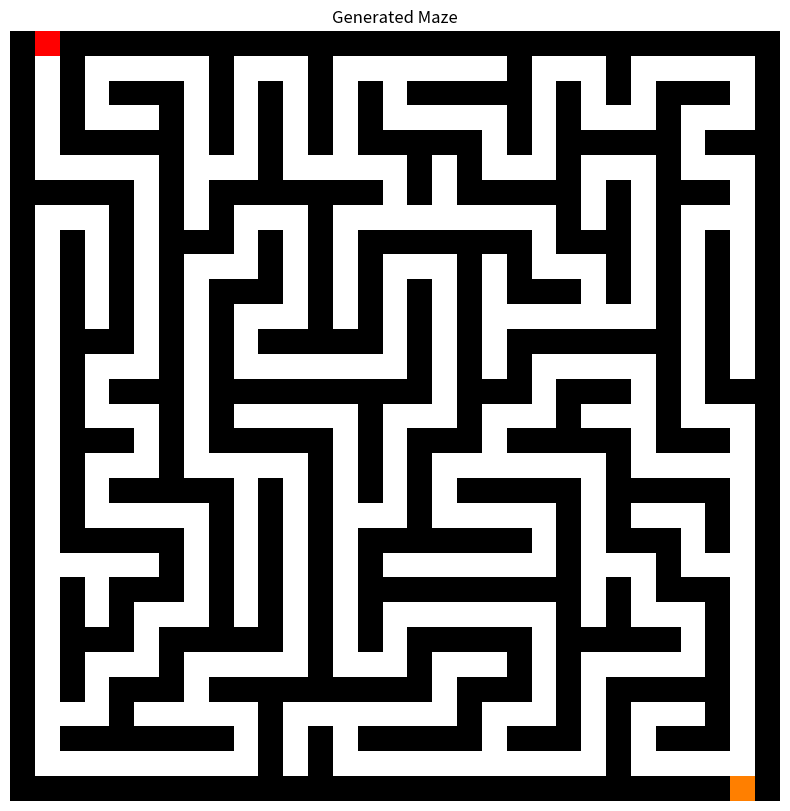
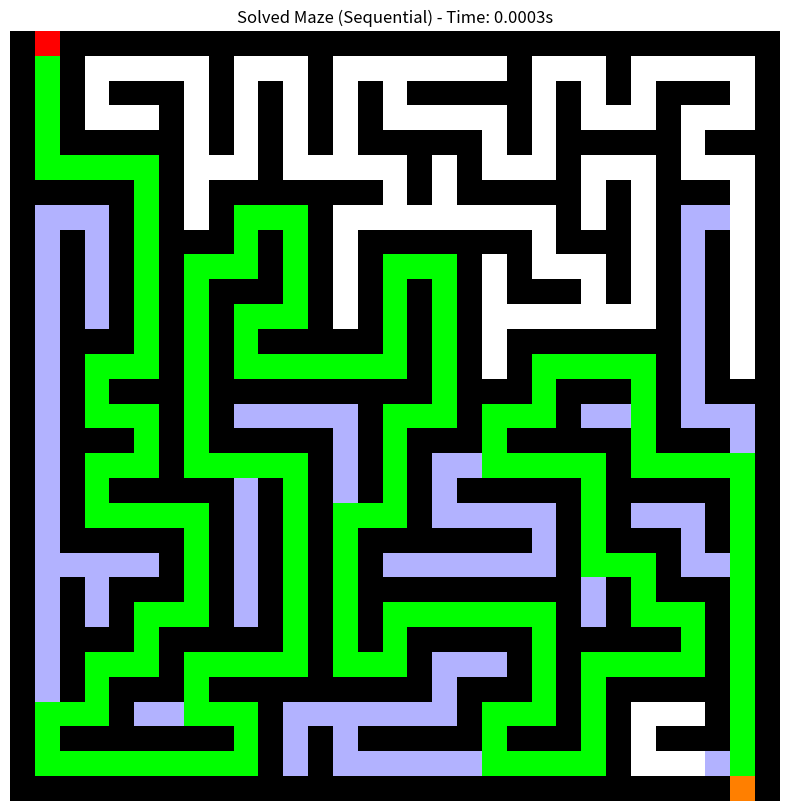

Write Python code to recreate these figures, in order.
import random
import time
from typing import List, Tuple, Optional, Dict
import matplotlib.pyplot as plt
import numpy as np

class Maze:
    """
    Class representing a maze with methods for generation and solving.
    The maze is represented as a 2D array where:
    -1 = wall
    0 = passage
    1+ = visited by a specific thread
    """
    def __init__(self, width: int, height: int):
        """
        Initialize a new maze with the given dimensions.

        @param width: Width of the maze (number of cells)
        @param height: Height of the maze (number of cells)
        """
        self.width = width
        self.height = height
        self.maze = [[-1 for _ in range(width)] for _ in range(height)]
        self.start_pos: Tuple[int, int] = (0, 0)
        self.end_pos: Tuple[int, int] = (height - 1, width - 1)

    def generate_maze(self) -> None:
        """
        Generate a random maze using Depth-First Search algorithm.
        This ensures that every cell in the maze is reachable.
        """
        for i in range(self.height):
            for j in range(self.width):
                self.maze[i][j] = -1

        start_x, start_y = 1, 1
        self.maze[start_x][start_y] = 0

        stack: List[Tuple[int, int]] = [(start_x, start_y)]

        directions = [(0, 2), (2, 0), (0, -2), (-2, 0)]

        while stack:
            current_x, current_y = stack[-1]

            neighbors = []
            random.shuffle(directions)

            for dx, dy in directions:
                nx, ny = current_x + dx, current_y + dy
                if 0 < nx < self.height - 1 and 0 < ny < self.width - 1 and self.maze[nx][ny] == -1:
                    neighbors.append((nx, ny, dx // 2, dy // 2))

            if neighbors:
                next_x, next_y, wall_x, wall_y = neighbors[0]

                self.maze[current_x + wall_x][current_y + wall_y] = 0

                self.maze[next_x][next_y] = 0

                stack.append((next_x, next_y))
            else:
                stack.pop()

        # Create entrance and exit
        self.start_pos = (0, 1)
        self.end_pos = (self.height - 1, self.width - 2)
        self.maze[self.start_pos[0]][self.start_pos[1]] = 0
        self.maze[self.end_pos[0]][self.end_pos[1]] = 0

    def solve_sequential(self) -> List[Tuple[int, int]]:
        """
        Solve the maze using a sequential breadth-first search algorithm.

        @return: List of coordinates representing the path from start to end
        """
        # BFS to find path
        queue: List[Tuple[int, int]] = [self.start_pos]
        visited: Dict[Tuple[int, int], Optional[Tuple[int, int]]] = {self.start_pos: None}

        while queue:
            current = queue.pop(0)

            if current == self.end_pos:
                break

            x, y = current
            directions = [(0, 1), (1, 0), (0, -1), (-1, 0)]
            for dx, dy in directions:
                nx, ny = x + dx, y + dy
                next_pos: Tuple[int, int] = (nx, ny)

                if (0 <= nx < self.height and 0 <= ny < self.width and
                    self.maze[nx][ny] == 0 and next_pos not in visited):
                    queue.append(next_pos)
                    visited[next_pos] = current
                    # Mark as visited
                    self.maze[nx][ny] = 2

        # Reconstruct the path
        path: List[Tuple[int, int]] = []
        current = self.end_pos

        while current:
            path.append(current)
            current = visited.get(current)

        # Mark the path with a different value
        for x, y in path:
            if (x, y) != self.start_pos and (x, y) != self.end_pos:
                self.maze[x][y] = 3

        # Return the path in reverse order
        return path[::-1]

    def visualize(self, title: str = "Maze") -> None:
        """
        Visualize the maze using matplotlib.

        @param title: Title for the visualization
        """
        plt.figure(figsize=(10, 10))

        # Create a colored representation
        colored_maze = np.zeros((self.height, self.width, 3))

        for i in range(self.height):
            for j in range(self.width):
                if self.maze[i][j] == -1:  # Wall
                    colored_maze[i, j] = [0, 0, 0]  # Black
                elif self.maze[i][j] == 0:  # Passage
                    colored_maze[i, j] = [1, 1, 1]  # White
                elif self.maze[i][j] == 2:  # Visited
                    colored_maze[i, j] = [0.7, 0.7, 1]  # Light blue
                elif self.maze[i][j] == 3:  # Path
                    colored_maze[i, j] = [0, 1, 0]  # Green

        # Mark start and end
        colored_maze[self.start_pos] = [1, 0, 0]  # Red
        colored_maze[self.end_pos] = [1, 0.5, 0]  # Orange

        plt.imshow(colored_maze)
        plt.title(title)
        plt.axis('off')
        plt.show()

def main():
    """
    Main function to demonstrate maze generation and solving.
    """
    # Set maze dimensions
    width, height = 31, 31

    # Create and generate maze
    maze = Maze(width, height)
    maze.generate_maze()

    # Visualize initial maze
    maze.visualize("Generated Maze")

    # Solve maze and measure time
    start_time = time.time()
    path = maze.solve_sequential()
    end_time = time.time()

    # Visualize solved maze
    maze.visualize(f"Solved Maze (Sequential) - Time: {end_time - start_time:.4f}s")

    print(f"Sequential solving time: {end_time - start_time:.4f} seconds")
    print(f"Path length: {len(path)}")

if __name__ == "__main__":
    main()
